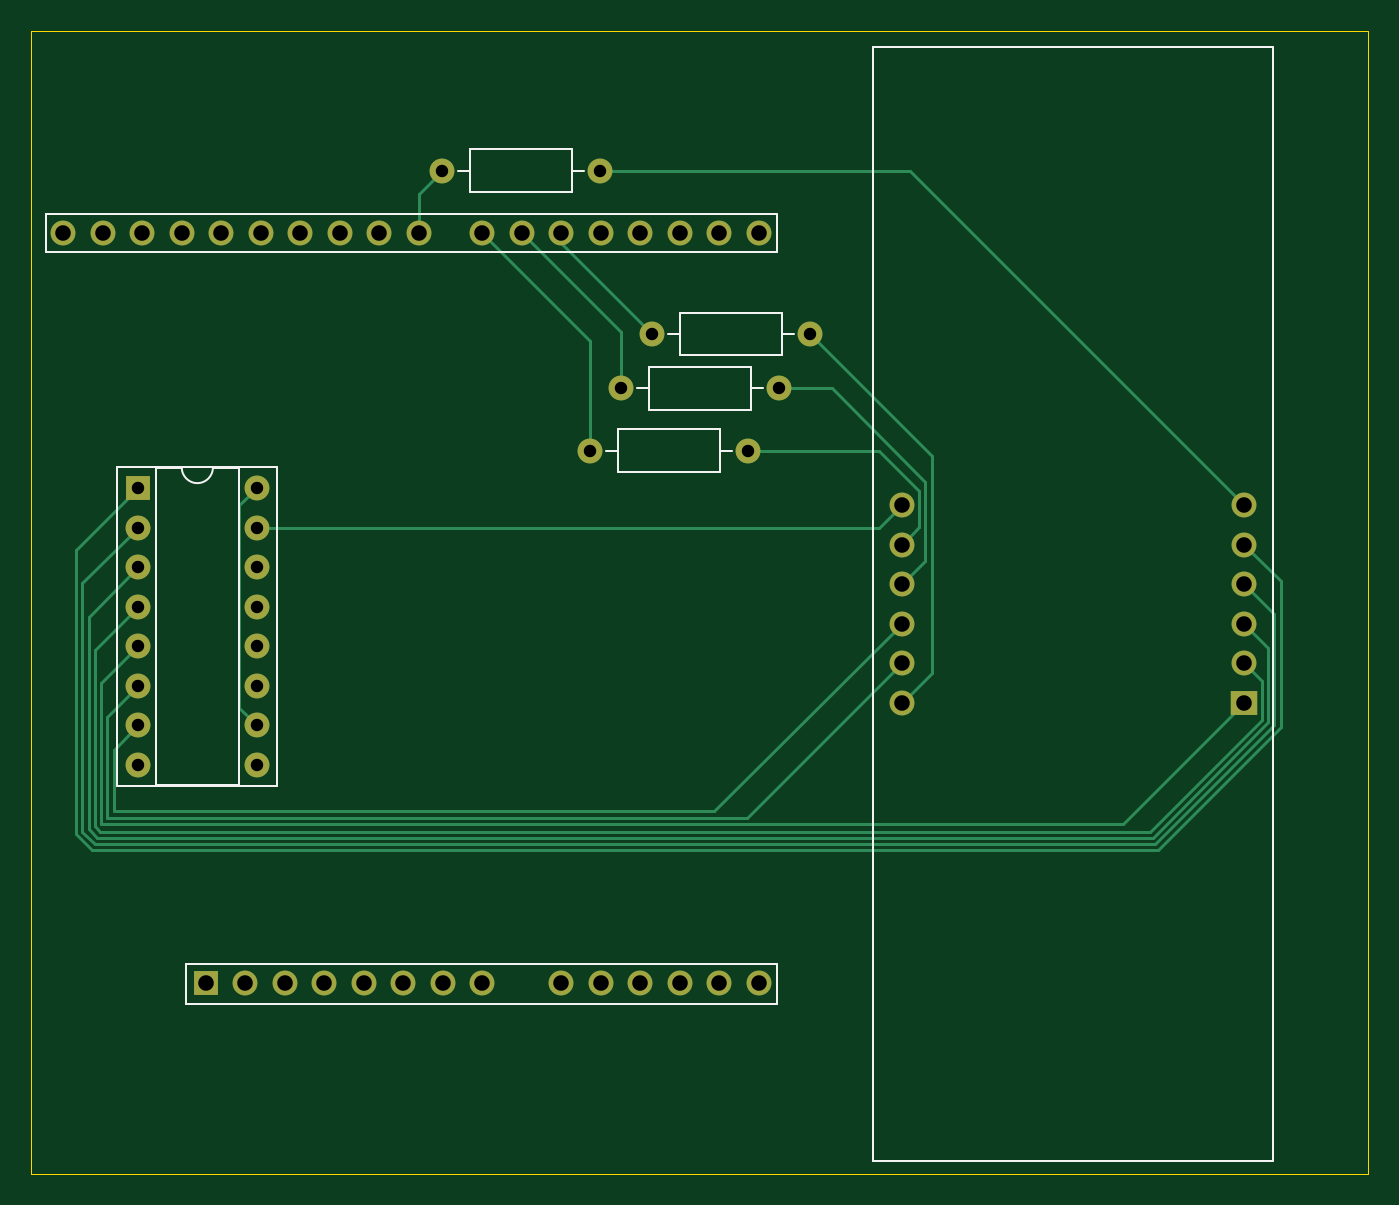
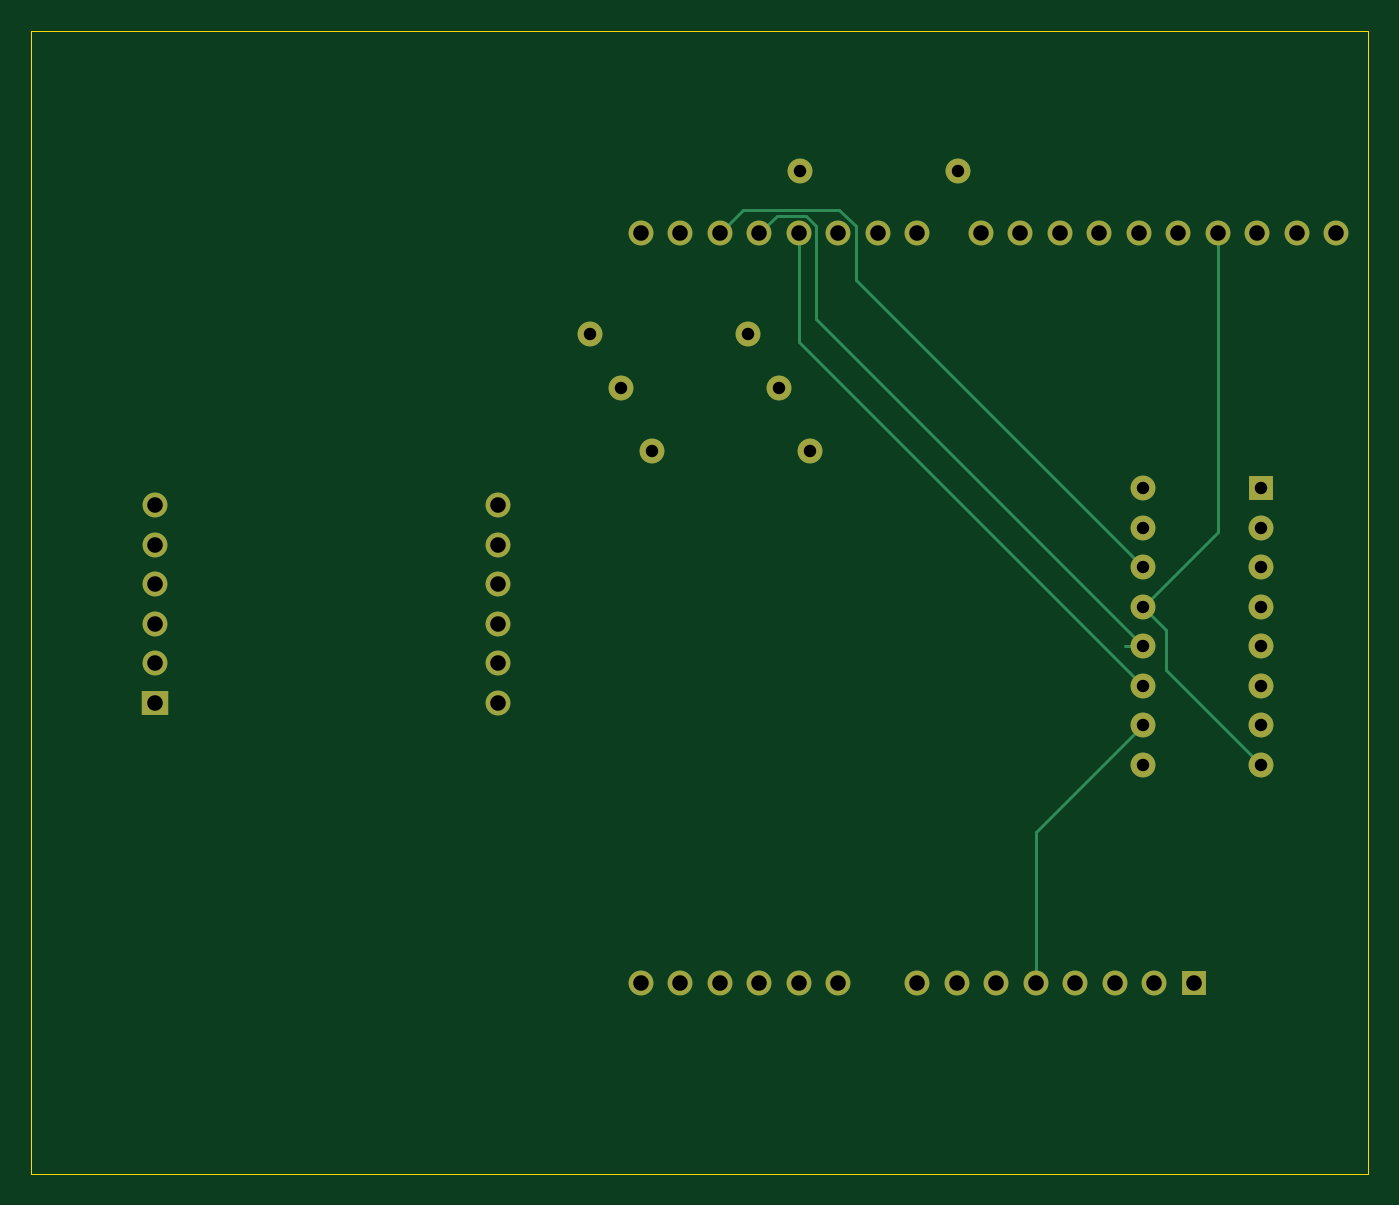
Circuit board: 11 layer files. Board 86.0 x 73.5 mm.
- bottom_copper: test_pcb-B_Cu.gbl (3660 bytes)
- bottom_mask: test_pcb-B_Mask.gbs (2392 bytes)
- paste: test_pcb-B_Paste.gbp (495 bytes)
- bottom_silk: test_pcb-B_Silkscreen.gbo (2402 bytes)
- outline: test_pcb-Edge_Cuts.gm1 (652 bytes)
- top_copper: test_pcb-F_Cu.gtl (6015 bytes)
- top_mask: test_pcb-F_Mask.gts (2392 bytes)
- paste: test_pcb-F_Paste.gtp (495 bytes)
- top_silk: test_pcb-F_Silkscreen.gto (4582 bytes)
- drill: test_pcb-NPTH.drl (313 bytes)
- drill: test_pcb-PTH.drl (1412 bytes)

=== bottom_copper: test_pcb-B_Cu.gbl ===
%TF.GenerationSoftware,KiCad,Pcbnew,8.0.4-8.0.4-0~ubuntu24.04.1*%
%TF.CreationDate,2024-08-14T22:18:35+02:00*%
%TF.ProjectId,test_pcb,74657374-5f70-4636-922e-6b696361645f,rev?*%
%TF.SameCoordinates,Original*%
%TF.FileFunction,Copper,L2,Bot*%
%TF.FilePolarity,Positive*%
%FSLAX46Y46*%
G04 Gerber Fmt 4.6, Leading zero omitted, Abs format (unit mm)*
G04 Created by KiCad (PCBNEW 8.0.4-8.0.4-0~ubuntu24.04.1) date 2024-08-14 22:18:35*
%MOMM*%
%LPD*%
G01*
G04 APERTURE LIST*
%TA.AperFunction,ComponentPad*%
%ADD10C,1.600000*%
%TD*%
%TA.AperFunction,ComponentPad*%
%ADD11O,1.600000X1.600000*%
%TD*%
%TA.AperFunction,ComponentPad*%
%ADD12R,1.700000X1.600000*%
%TD*%
%TA.AperFunction,ComponentPad*%
%ADD13R,1.600000X1.600000*%
%TD*%
%TA.AperFunction,Conductor*%
%ADD14C,0.200000*%
%TD*%
G04 APERTURE END LIST*
D10*
X156080000Y-69000000D03*
D11*
X145920000Y-69000000D03*
D10*
X155420000Y-87000000D03*
D11*
X165580000Y-87000000D03*
D10*
X157420000Y-83000000D03*
D11*
X167580000Y-83000000D03*
D12*
X197500000Y-103200000D03*
D10*
X197500000Y-100660000D03*
X197500000Y-98120000D03*
X197500000Y-95580000D03*
X197500000Y-93040000D03*
X197500000Y-90500000D03*
X175500000Y-90500000D03*
X175500000Y-93040000D03*
X175500000Y-95580000D03*
X175500000Y-98120000D03*
X175500000Y-100660000D03*
X175500000Y-103200000D03*
D11*
X169580000Y-79500000D03*
D10*
X159420000Y-79500000D03*
D13*
X130720000Y-121260000D03*
D11*
X133260000Y-121260000D03*
X135800000Y-121260000D03*
X138340000Y-121260000D03*
X140880000Y-121260000D03*
X143420000Y-121260000D03*
X145960000Y-121260000D03*
X148500000Y-121260000D03*
X153580000Y-121260000D03*
X156120000Y-121260000D03*
X158660000Y-121260000D03*
X161200000Y-121260000D03*
X163740000Y-121260000D03*
X166280000Y-121260000D03*
X166280000Y-73000000D03*
X163740000Y-73000000D03*
X161200000Y-73000000D03*
X158660000Y-73000000D03*
X156120000Y-73000000D03*
X153580000Y-73000000D03*
X151040000Y-73000000D03*
X148500000Y-73000000D03*
X144440000Y-73000000D03*
X141900000Y-73000000D03*
X139360000Y-73000000D03*
X136820000Y-73000000D03*
X134280000Y-73000000D03*
X131740000Y-73000000D03*
X129200000Y-73000000D03*
X126660000Y-73000000D03*
X124120000Y-73000000D03*
X121580000Y-73000000D03*
X134000000Y-89420000D03*
X134000000Y-91960000D03*
X134000000Y-94500000D03*
X134000000Y-97040000D03*
X134000000Y-99580000D03*
X134000000Y-102120000D03*
X134000000Y-104660000D03*
X134000000Y-107200000D03*
X126380000Y-107200000D03*
X126380000Y-104660000D03*
X126380000Y-102120000D03*
X126380000Y-99580000D03*
X126380000Y-97040000D03*
X126380000Y-94500000D03*
X126380000Y-91960000D03*
D13*
X126380000Y-89420000D03*
D14*
X134000000Y-104660000D02*
X140880000Y-111540000D01*
X140880000Y-111540000D02*
X140880000Y-121260000D01*
X134000000Y-94500000D02*
X152480000Y-76020000D01*
X153524365Y-71500000D02*
X159700000Y-71500000D01*
X152480000Y-76020000D02*
X152480000Y-72544365D01*
X152480000Y-72544365D02*
X153524365Y-71500000D01*
X159700000Y-71500000D02*
X161200000Y-73000000D01*
X134000000Y-99580000D02*
X155020000Y-78560000D01*
X155020000Y-78560000D02*
X155020000Y-72544365D01*
X155020000Y-72544365D02*
X155664365Y-71900000D01*
X155664365Y-71900000D02*
X157560000Y-71900000D01*
X157560000Y-71900000D02*
X158660000Y-73000000D01*
X134000000Y-102120000D02*
X156120000Y-80000000D01*
X156120000Y-80000000D02*
X156120000Y-73000000D01*
X134000000Y-97040000D02*
X129200000Y-92240000D01*
X129200000Y-92240000D02*
X129200000Y-73000000D01*
X134000000Y-97040000D02*
X132500000Y-98540000D01*
X132500000Y-98540000D02*
X132500000Y-101080000D01*
X132500000Y-101080000D02*
X126380000Y-107200000D01*
X134000000Y-99580000D02*
X135131370Y-99580000D01*
X153580000Y-73660000D02*
X153580000Y-73000000D01*
M02*

=== bottom_mask: test_pcb-B_Mask.gbs ===
%TF.GenerationSoftware,KiCad,Pcbnew,8.0.4-8.0.4-0~ubuntu24.04.1*%
%TF.CreationDate,2024-08-14T22:18:35+02:00*%
%TF.ProjectId,test_pcb,74657374-5f70-4636-922e-6b696361645f,rev?*%
%TF.SameCoordinates,Original*%
%TF.FileFunction,Soldermask,Bot*%
%TF.FilePolarity,Negative*%
%FSLAX46Y46*%
G04 Gerber Fmt 4.6, Leading zero omitted, Abs format (unit mm)*
G04 Created by KiCad (PCBNEW 8.0.4-8.0.4-0~ubuntu24.04.1) date 2024-08-14 22:18:35*
%MOMM*%
%LPD*%
G01*
G04 APERTURE LIST*
%ADD10C,1.600000*%
%ADD11O,1.600000X1.600000*%
%ADD12R,1.700000X1.600000*%
%ADD13R,1.600000X1.600000*%
G04 APERTURE END LIST*
D10*
X156080000Y-69000000D03*
D11*
X145920000Y-69000000D03*
D10*
X155420000Y-87000000D03*
D11*
X165580000Y-87000000D03*
D10*
X157420000Y-83000000D03*
D11*
X167580000Y-83000000D03*
D12*
X197500000Y-103200000D03*
D10*
X197500000Y-100660000D03*
X197500000Y-98120000D03*
X197500000Y-95580000D03*
X197500000Y-93040000D03*
X197500000Y-90500000D03*
X175500000Y-90500000D03*
X175500000Y-93040000D03*
X175500000Y-95580000D03*
X175500000Y-98120000D03*
X175500000Y-100660000D03*
X175500000Y-103200000D03*
D11*
X169580000Y-79500000D03*
D10*
X159420000Y-79500000D03*
D13*
X130720000Y-121260000D03*
D11*
X133260000Y-121260000D03*
X135800000Y-121260000D03*
X138340000Y-121260000D03*
X140880000Y-121260000D03*
X143420000Y-121260000D03*
X145960000Y-121260000D03*
X148500000Y-121260000D03*
X153580000Y-121260000D03*
X156120000Y-121260000D03*
X158660000Y-121260000D03*
X161200000Y-121260000D03*
X163740000Y-121260000D03*
X166280000Y-121260000D03*
X166280000Y-73000000D03*
X163740000Y-73000000D03*
X161200000Y-73000000D03*
X158660000Y-73000000D03*
X156120000Y-73000000D03*
X153580000Y-73000000D03*
X151040000Y-73000000D03*
X148500000Y-73000000D03*
X144440000Y-73000000D03*
X141900000Y-73000000D03*
X139360000Y-73000000D03*
X136820000Y-73000000D03*
X134280000Y-73000000D03*
X131740000Y-73000000D03*
X129200000Y-73000000D03*
X126660000Y-73000000D03*
X124120000Y-73000000D03*
X121580000Y-73000000D03*
X134000000Y-89420000D03*
X134000000Y-91960000D03*
X134000000Y-94500000D03*
X134000000Y-97040000D03*
X134000000Y-99580000D03*
X134000000Y-102120000D03*
X134000000Y-104660000D03*
X134000000Y-107200000D03*
X126380000Y-107200000D03*
X126380000Y-104660000D03*
X126380000Y-102120000D03*
X126380000Y-99580000D03*
X126380000Y-97040000D03*
X126380000Y-94500000D03*
X126380000Y-91960000D03*
D13*
X126380000Y-89420000D03*
M02*

=== paste: test_pcb-B_Paste.gbp ===
%TF.GenerationSoftware,KiCad,Pcbnew,8.0.4-8.0.4-0~ubuntu24.04.1*%
%TF.CreationDate,2024-08-14T22:18:35+02:00*%
%TF.ProjectId,test_pcb,74657374-5f70-4636-922e-6b696361645f,rev?*%
%TF.SameCoordinates,Original*%
%TF.FileFunction,Paste,Bot*%
%TF.FilePolarity,Positive*%
%FSLAX46Y46*%
G04 Gerber Fmt 4.6, Leading zero omitted, Abs format (unit mm)*
G04 Created by KiCad (PCBNEW 8.0.4-8.0.4-0~ubuntu24.04.1) date 2024-08-14 22:18:35*
%MOMM*%
%LPD*%
G01*
G04 APERTURE LIST*
G04 APERTURE END LIST*
M02*

=== bottom_silk: test_pcb-B_Silkscreen.gbo ===
%TF.GenerationSoftware,KiCad,Pcbnew,8.0.4-8.0.4-0~ubuntu24.04.1*%
%TF.CreationDate,2024-08-14T22:18:35+02:00*%
%TF.ProjectId,test_pcb,74657374-5f70-4636-922e-6b696361645f,rev?*%
%TF.SameCoordinates,Original*%
%TF.FileFunction,Legend,Bot*%
%TF.FilePolarity,Positive*%
%FSLAX46Y46*%
G04 Gerber Fmt 4.6, Leading zero omitted, Abs format (unit mm)*
G04 Created by KiCad (PCBNEW 8.0.4-8.0.4-0~ubuntu24.04.1) date 2024-08-14 22:18:35*
%MOMM*%
%LPD*%
G01*
G04 APERTURE LIST*
%ADD10C,1.600000*%
%ADD11O,1.600000X1.600000*%
%ADD12R,1.700000X1.600000*%
%ADD13R,1.600000X1.600000*%
G04 APERTURE END LIST*
%LPC*%
D10*
X156080000Y-69000000D03*
D11*
X145920000Y-69000000D03*
D10*
X155420000Y-87000000D03*
D11*
X165580000Y-87000000D03*
D10*
X157420000Y-83000000D03*
D11*
X167580000Y-83000000D03*
D12*
X197500000Y-103200000D03*
D10*
X197500000Y-100660000D03*
X197500000Y-98120000D03*
X197500000Y-95580000D03*
X197500000Y-93040000D03*
X197500000Y-90500000D03*
X175500000Y-90500000D03*
X175500000Y-93040000D03*
X175500000Y-95580000D03*
X175500000Y-98120000D03*
X175500000Y-100660000D03*
X175500000Y-103200000D03*
D11*
X169580000Y-79500000D03*
D10*
X159420000Y-79500000D03*
D13*
X130720000Y-121260000D03*
D11*
X133260000Y-121260000D03*
X135800000Y-121260000D03*
X138340000Y-121260000D03*
X140880000Y-121260000D03*
X143420000Y-121260000D03*
X145960000Y-121260000D03*
X148500000Y-121260000D03*
X153580000Y-121260000D03*
X156120000Y-121260000D03*
X158660000Y-121260000D03*
X161200000Y-121260000D03*
X163740000Y-121260000D03*
X166280000Y-121260000D03*
X166280000Y-73000000D03*
X163740000Y-73000000D03*
X161200000Y-73000000D03*
X158660000Y-73000000D03*
X156120000Y-73000000D03*
X153580000Y-73000000D03*
X151040000Y-73000000D03*
X148500000Y-73000000D03*
X144440000Y-73000000D03*
X141900000Y-73000000D03*
X139360000Y-73000000D03*
X136820000Y-73000000D03*
X134280000Y-73000000D03*
X131740000Y-73000000D03*
X129200000Y-73000000D03*
X126660000Y-73000000D03*
X124120000Y-73000000D03*
X121580000Y-73000000D03*
X134000000Y-89420000D03*
X134000000Y-91960000D03*
X134000000Y-94500000D03*
X134000000Y-97040000D03*
X134000000Y-99580000D03*
X134000000Y-102120000D03*
X134000000Y-104660000D03*
X134000000Y-107200000D03*
X126380000Y-107200000D03*
X126380000Y-104660000D03*
X126380000Y-102120000D03*
X126380000Y-99580000D03*
X126380000Y-97040000D03*
X126380000Y-94500000D03*
X126380000Y-91960000D03*
D13*
X126380000Y-89420000D03*
%LPD*%
M02*

=== outline: test_pcb-Edge_Cuts.gm1 ===
%TF.GenerationSoftware,KiCad,Pcbnew,8.0.4-8.0.4-0~ubuntu24.04.1*%
%TF.CreationDate,2024-08-14T22:18:36+02:00*%
%TF.ProjectId,test_pcb,74657374-5f70-4636-922e-6b696361645f,rev?*%
%TF.SameCoordinates,Original*%
%TF.FileFunction,Profile,NP*%
%FSLAX46Y46*%
G04 Gerber Fmt 4.6, Leading zero omitted, Abs format (unit mm)*
G04 Created by KiCad (PCBNEW 8.0.4-8.0.4-0~ubuntu24.04.1) date 2024-08-14 22:18:36*
%MOMM*%
%LPD*%
G01*
G04 APERTURE LIST*
%TA.AperFunction,Profile*%
%ADD10C,0.050000*%
%TD*%
G04 APERTURE END LIST*
D10*
X119500000Y-60000000D02*
X205500000Y-60000000D01*
X205500000Y-133500000D01*
X119500000Y-133500000D01*
X119500000Y-60000000D01*
M02*

=== top_copper: test_pcb-F_Cu.gtl ===
%TF.GenerationSoftware,KiCad,Pcbnew,8.0.4-8.0.4-0~ubuntu24.04.1*%
%TF.CreationDate,2024-08-14T22:18:35+02:00*%
%TF.ProjectId,test_pcb,74657374-5f70-4636-922e-6b696361645f,rev?*%
%TF.SameCoordinates,Original*%
%TF.FileFunction,Copper,L1,Top*%
%TF.FilePolarity,Positive*%
%FSLAX46Y46*%
G04 Gerber Fmt 4.6, Leading zero omitted, Abs format (unit mm)*
G04 Created by KiCad (PCBNEW 8.0.4-8.0.4-0~ubuntu24.04.1) date 2024-08-14 22:18:35*
%MOMM*%
%LPD*%
G01*
G04 APERTURE LIST*
%TA.AperFunction,ComponentPad*%
%ADD10C,1.600000*%
%TD*%
%TA.AperFunction,ComponentPad*%
%ADD11O,1.600000X1.600000*%
%TD*%
%TA.AperFunction,ComponentPad*%
%ADD12R,1.700000X1.600000*%
%TD*%
%TA.AperFunction,ComponentPad*%
%ADD13R,1.600000X1.600000*%
%TD*%
%TA.AperFunction,Conductor*%
%ADD14C,0.200000*%
%TD*%
G04 APERTURE END LIST*
D10*
X156080000Y-69000000D03*
D11*
X145920000Y-69000000D03*
D10*
X155420000Y-87000000D03*
D11*
X165580000Y-87000000D03*
D10*
X157420000Y-83000000D03*
D11*
X167580000Y-83000000D03*
D12*
X197500000Y-103200000D03*
D10*
X197500000Y-100660000D03*
X197500000Y-98120000D03*
X197500000Y-95580000D03*
X197500000Y-93040000D03*
X197500000Y-90500000D03*
X175500000Y-90500000D03*
X175500000Y-93040000D03*
X175500000Y-95580000D03*
X175500000Y-98120000D03*
X175500000Y-100660000D03*
X175500000Y-103200000D03*
D11*
X169580000Y-79500000D03*
D10*
X159420000Y-79500000D03*
D13*
X130720000Y-121260000D03*
D11*
X133260000Y-121260000D03*
X135800000Y-121260000D03*
X138340000Y-121260000D03*
X140880000Y-121260000D03*
X143420000Y-121260000D03*
X145960000Y-121260000D03*
X148500000Y-121260000D03*
X153580000Y-121260000D03*
X156120000Y-121260000D03*
X158660000Y-121260000D03*
X161200000Y-121260000D03*
X163740000Y-121260000D03*
X166280000Y-121260000D03*
X166280000Y-73000000D03*
X163740000Y-73000000D03*
X161200000Y-73000000D03*
X158660000Y-73000000D03*
X156120000Y-73000000D03*
X153580000Y-73000000D03*
X151040000Y-73000000D03*
X148500000Y-73000000D03*
X144440000Y-73000000D03*
X141900000Y-73000000D03*
X139360000Y-73000000D03*
X136820000Y-73000000D03*
X134280000Y-73000000D03*
X131740000Y-73000000D03*
X129200000Y-73000000D03*
X126660000Y-73000000D03*
X124120000Y-73000000D03*
X121580000Y-73000000D03*
X134000000Y-89420000D03*
X134000000Y-91960000D03*
X134000000Y-94500000D03*
X134000000Y-97040000D03*
X134000000Y-99580000D03*
X134000000Y-102120000D03*
X134000000Y-104660000D03*
X134000000Y-107200000D03*
X126380000Y-107200000D03*
X126380000Y-104660000D03*
X126380000Y-102120000D03*
X126380000Y-99580000D03*
X126380000Y-97040000D03*
X126380000Y-94500000D03*
X126380000Y-91960000D03*
D13*
X126380000Y-89420000D03*
D14*
X134000000Y-91960000D02*
X174040000Y-91960000D01*
X174040000Y-91960000D02*
X175500000Y-90500000D01*
X197500000Y-93040000D02*
X199850000Y-95390000D01*
X199850000Y-95390000D02*
X199850000Y-104797058D01*
X199850000Y-104797058D02*
X191947058Y-112700000D01*
X122400000Y-93400000D02*
X126380000Y-89420000D01*
X191947058Y-112700000D02*
X123437257Y-112700000D01*
X123437257Y-112700000D02*
X122400000Y-111662743D01*
X122400000Y-111662743D02*
X122400000Y-93400000D01*
X126380000Y-91960000D02*
X122800000Y-95540000D01*
X199450000Y-97530000D02*
X197500000Y-95580000D01*
X122800000Y-95540000D02*
X122800000Y-111497057D01*
X122800000Y-111497057D02*
X123602943Y-112300000D01*
X123602943Y-112300000D02*
X191781372Y-112300000D01*
X191781372Y-112300000D02*
X199450000Y-104631372D01*
X199450000Y-104631372D02*
X199450000Y-97530000D01*
X126380000Y-94500000D02*
X123200000Y-97680000D01*
X191615686Y-111900000D02*
X199050000Y-104465686D01*
X123200000Y-97680000D02*
X123200000Y-111331371D01*
X123200000Y-111331371D02*
X123768629Y-111900000D01*
X123768629Y-111900000D02*
X191615686Y-111900000D01*
X199050000Y-104465686D02*
X199050000Y-99670000D01*
X199050000Y-99670000D02*
X197500000Y-98120000D01*
X126380000Y-97040000D02*
X123600000Y-99820000D01*
X123600000Y-99820000D02*
X123600000Y-111165685D01*
X123600000Y-111165685D02*
X123934315Y-111500000D01*
X123934315Y-111500000D02*
X191450000Y-111500000D01*
X191450000Y-111500000D02*
X198650000Y-104300000D01*
X198650000Y-104300000D02*
X198650000Y-101810000D01*
X198650000Y-101810000D02*
X197500000Y-100660000D01*
X126380000Y-99580000D02*
X124000000Y-101960000D01*
X124000000Y-101960000D02*
X124000000Y-111000000D01*
X124000000Y-111000000D02*
X189700000Y-111000000D01*
X189700000Y-111000000D02*
X197500000Y-103200000D01*
X126380000Y-102120000D02*
X124400000Y-104100000D01*
X124400000Y-104100000D02*
X124400000Y-110600000D01*
X124400000Y-110600000D02*
X165560000Y-110600000D01*
X165560000Y-110600000D02*
X175500000Y-100660000D01*
X126380000Y-104660000D02*
X124800000Y-106240000D01*
X124800000Y-106240000D02*
X124800000Y-110200000D01*
X124800000Y-110200000D02*
X163420000Y-110200000D01*
X163420000Y-110200000D02*
X175500000Y-98120000D01*
X156080000Y-69000000D02*
X176000000Y-69000000D01*
X176000000Y-69000000D02*
X197500000Y-90500000D01*
X144440000Y-73000000D02*
X144440000Y-70480000D01*
X144440000Y-70480000D02*
X145920000Y-69000000D01*
X134000000Y-89420000D02*
X132900000Y-90520000D01*
X132900000Y-90520000D02*
X132900000Y-103560000D01*
X132900000Y-103560000D02*
X134000000Y-104660000D01*
X155420000Y-87000000D02*
X155420000Y-79920000D01*
X155420000Y-79920000D02*
X148500000Y-73000000D01*
X157420000Y-83000000D02*
X157420000Y-79380000D01*
X157420000Y-79380000D02*
X151040000Y-73000000D01*
X159420000Y-79500000D02*
X153580000Y-73660000D01*
X153580000Y-73660000D02*
X153580000Y-73000000D01*
X175500000Y-103200000D02*
X177400000Y-101300000D01*
X177400000Y-101300000D02*
X177400000Y-87320000D01*
X177400000Y-87320000D02*
X169580000Y-79500000D01*
X175500000Y-95580000D02*
X177000000Y-94080000D01*
X177000000Y-94080000D02*
X177000000Y-89000000D01*
X177000000Y-89000000D02*
X171000000Y-83000000D01*
X171000000Y-83000000D02*
X167580000Y-83000000D01*
X175500000Y-93040000D02*
X176600000Y-91940000D01*
X176600000Y-91940000D02*
X176600000Y-89600000D01*
X176600000Y-89600000D02*
X174000000Y-87000000D01*
X174000000Y-87000000D02*
X165580000Y-87000000D01*
X175420000Y-95500000D02*
X175500000Y-95580000D01*
M02*

=== top_mask: test_pcb-F_Mask.gts ===
%TF.GenerationSoftware,KiCad,Pcbnew,8.0.4-8.0.4-0~ubuntu24.04.1*%
%TF.CreationDate,2024-08-14T22:18:35+02:00*%
%TF.ProjectId,test_pcb,74657374-5f70-4636-922e-6b696361645f,rev?*%
%TF.SameCoordinates,Original*%
%TF.FileFunction,Soldermask,Top*%
%TF.FilePolarity,Negative*%
%FSLAX46Y46*%
G04 Gerber Fmt 4.6, Leading zero omitted, Abs format (unit mm)*
G04 Created by KiCad (PCBNEW 8.0.4-8.0.4-0~ubuntu24.04.1) date 2024-08-14 22:18:35*
%MOMM*%
%LPD*%
G01*
G04 APERTURE LIST*
%ADD10C,1.600000*%
%ADD11O,1.600000X1.600000*%
%ADD12R,1.700000X1.600000*%
%ADD13R,1.600000X1.600000*%
G04 APERTURE END LIST*
D10*
X156080000Y-69000000D03*
D11*
X145920000Y-69000000D03*
D10*
X155420000Y-87000000D03*
D11*
X165580000Y-87000000D03*
D10*
X157420000Y-83000000D03*
D11*
X167580000Y-83000000D03*
D12*
X197500000Y-103200000D03*
D10*
X197500000Y-100660000D03*
X197500000Y-98120000D03*
X197500000Y-95580000D03*
X197500000Y-93040000D03*
X197500000Y-90500000D03*
X175500000Y-90500000D03*
X175500000Y-93040000D03*
X175500000Y-95580000D03*
X175500000Y-98120000D03*
X175500000Y-100660000D03*
X175500000Y-103200000D03*
D11*
X169580000Y-79500000D03*
D10*
X159420000Y-79500000D03*
D13*
X130720000Y-121260000D03*
D11*
X133260000Y-121260000D03*
X135800000Y-121260000D03*
X138340000Y-121260000D03*
X140880000Y-121260000D03*
X143420000Y-121260000D03*
X145960000Y-121260000D03*
X148500000Y-121260000D03*
X153580000Y-121260000D03*
X156120000Y-121260000D03*
X158660000Y-121260000D03*
X161200000Y-121260000D03*
X163740000Y-121260000D03*
X166280000Y-121260000D03*
X166280000Y-73000000D03*
X163740000Y-73000000D03*
X161200000Y-73000000D03*
X158660000Y-73000000D03*
X156120000Y-73000000D03*
X153580000Y-73000000D03*
X151040000Y-73000000D03*
X148500000Y-73000000D03*
X144440000Y-73000000D03*
X141900000Y-73000000D03*
X139360000Y-73000000D03*
X136820000Y-73000000D03*
X134280000Y-73000000D03*
X131740000Y-73000000D03*
X129200000Y-73000000D03*
X126660000Y-73000000D03*
X124120000Y-73000000D03*
X121580000Y-73000000D03*
X134000000Y-89420000D03*
X134000000Y-91960000D03*
X134000000Y-94500000D03*
X134000000Y-97040000D03*
X134000000Y-99580000D03*
X134000000Y-102120000D03*
X134000000Y-104660000D03*
X134000000Y-107200000D03*
X126380000Y-107200000D03*
X126380000Y-104660000D03*
X126380000Y-102120000D03*
X126380000Y-99580000D03*
X126380000Y-97040000D03*
X126380000Y-94500000D03*
X126380000Y-91960000D03*
D13*
X126380000Y-89420000D03*
M02*

=== paste: test_pcb-F_Paste.gtp ===
%TF.GenerationSoftware,KiCad,Pcbnew,8.0.4-8.0.4-0~ubuntu24.04.1*%
%TF.CreationDate,2024-08-14T22:18:35+02:00*%
%TF.ProjectId,test_pcb,74657374-5f70-4636-922e-6b696361645f,rev?*%
%TF.SameCoordinates,Original*%
%TF.FileFunction,Paste,Top*%
%TF.FilePolarity,Positive*%
%FSLAX46Y46*%
G04 Gerber Fmt 4.6, Leading zero omitted, Abs format (unit mm)*
G04 Created by KiCad (PCBNEW 8.0.4-8.0.4-0~ubuntu24.04.1) date 2024-08-14 22:18:35*
%MOMM*%
%LPD*%
G01*
G04 APERTURE LIST*
G04 APERTURE END LIST*
M02*

=== top_silk: test_pcb-F_Silkscreen.gto ===
%TF.GenerationSoftware,KiCad,Pcbnew,8.0.4-8.0.4-0~ubuntu24.04.1*%
%TF.CreationDate,2024-08-14T22:18:35+02:00*%
%TF.ProjectId,test_pcb,74657374-5f70-4636-922e-6b696361645f,rev?*%
%TF.SameCoordinates,Original*%
%TF.FileFunction,Legend,Top*%
%TF.FilePolarity,Positive*%
%FSLAX46Y46*%
G04 Gerber Fmt 4.6, Leading zero omitted, Abs format (unit mm)*
G04 Created by KiCad (PCBNEW 8.0.4-8.0.4-0~ubuntu24.04.1) date 2024-08-14 22:18:35*
%MOMM*%
%LPD*%
G01*
G04 APERTURE LIST*
%ADD10C,0.120000*%
%ADD11C,0.100000*%
%ADD12C,1.600000*%
%ADD13O,1.600000X1.600000*%
%ADD14R,1.700000X1.600000*%
%ADD15R,1.600000X1.600000*%
G04 APERTURE END LIST*
D10*
X155040000Y-69000000D02*
X154270000Y-69000000D01*
X154270000Y-70370000D02*
X154270000Y-67630000D01*
X154270000Y-67630000D02*
X147730000Y-67630000D01*
X147730000Y-70370000D02*
X154270000Y-70370000D01*
X147730000Y-67630000D02*
X147730000Y-70370000D01*
X146960000Y-69000000D02*
X147730000Y-69000000D01*
X156460000Y-87000000D02*
X157230000Y-87000000D01*
X157230000Y-85630000D02*
X157230000Y-88370000D01*
X157230000Y-88370000D02*
X163770000Y-88370000D01*
X163770000Y-85630000D02*
X157230000Y-85630000D01*
X163770000Y-88370000D02*
X163770000Y-85630000D01*
X164540000Y-87000000D02*
X163770000Y-87000000D01*
X158460000Y-83000000D02*
X159230000Y-83000000D01*
X159230000Y-81630000D02*
X159230000Y-84370000D01*
X159230000Y-84370000D02*
X165770000Y-84370000D01*
X165770000Y-81630000D02*
X159230000Y-81630000D01*
X165770000Y-84370000D02*
X165770000Y-81630000D01*
X166540000Y-83000000D02*
X165770000Y-83000000D01*
D11*
X173650000Y-132650000D02*
X199350000Y-132650000D01*
X199350000Y-61050000D01*
X173650000Y-61050000D01*
X173650000Y-132650000D01*
D10*
X168540000Y-79500000D02*
X167770000Y-79500000D01*
X167770000Y-80870000D02*
X167770000Y-78130000D01*
X167770000Y-78130000D02*
X161230000Y-78130000D01*
X161230000Y-80870000D02*
X167770000Y-80870000D01*
X161230000Y-78130000D02*
X161230000Y-80870000D01*
X160460000Y-79500000D02*
X161230000Y-79500000D01*
D11*
X120440000Y-71800000D02*
X167440000Y-71800000D01*
X167440000Y-74200000D01*
X120440000Y-74200000D01*
X120440000Y-71800000D01*
X129440000Y-120000000D02*
X167440000Y-120000000D01*
X167440000Y-122600000D01*
X129440000Y-122600000D01*
X129440000Y-120000000D01*
D10*
X131190000Y-88090000D02*
G75*
G02*
X129190000Y-88090000I-1000000J0D01*
G01*
X135330000Y-108590000D02*
X135330000Y-88030000D01*
X135330000Y-88030000D02*
X125050000Y-88030000D01*
X132840000Y-108530000D02*
X132840000Y-88090000D01*
X132840000Y-88090000D02*
X131190000Y-88090000D01*
X129190000Y-88090000D02*
X127540000Y-88090000D01*
X127540000Y-108530000D02*
X132840000Y-108530000D01*
X127540000Y-88090000D02*
X127540000Y-108530000D01*
X125050000Y-108590000D02*
X135330000Y-108590000D01*
X125050000Y-88030000D02*
X125050000Y-108590000D01*
%LPC*%
D12*
X156080000Y-69000000D03*
D13*
X145920000Y-69000000D03*
D12*
X155420000Y-87000000D03*
D13*
X165580000Y-87000000D03*
D12*
X157420000Y-83000000D03*
D13*
X167580000Y-83000000D03*
D14*
X197500000Y-103200000D03*
D12*
X197500000Y-100660000D03*
X197500000Y-98120000D03*
X197500000Y-95580000D03*
X197500000Y-93040000D03*
X197500000Y-90500000D03*
X175500000Y-90500000D03*
X175500000Y-93040000D03*
X175500000Y-95580000D03*
X175500000Y-98120000D03*
X175500000Y-100660000D03*
X175500000Y-103200000D03*
D13*
X169580000Y-79500000D03*
D12*
X159420000Y-79500000D03*
D15*
X130720000Y-121260000D03*
D13*
X133260000Y-121260000D03*
X135800000Y-121260000D03*
X138340000Y-121260000D03*
X140880000Y-121260000D03*
X143420000Y-121260000D03*
X145960000Y-121260000D03*
X148500000Y-121260000D03*
X153580000Y-121260000D03*
X156120000Y-121260000D03*
X158660000Y-121260000D03*
X161200000Y-121260000D03*
X163740000Y-121260000D03*
X166280000Y-121260000D03*
X166280000Y-73000000D03*
X163740000Y-73000000D03*
X161200000Y-73000000D03*
X158660000Y-73000000D03*
X156120000Y-73000000D03*
X153580000Y-73000000D03*
X151040000Y-73000000D03*
X148500000Y-73000000D03*
X144440000Y-73000000D03*
X141900000Y-73000000D03*
X139360000Y-73000000D03*
X136820000Y-73000000D03*
X134280000Y-73000000D03*
X131740000Y-73000000D03*
X129200000Y-73000000D03*
X126660000Y-73000000D03*
X124120000Y-73000000D03*
X121580000Y-73000000D03*
X134000000Y-89420000D03*
X134000000Y-91960000D03*
X134000000Y-94500000D03*
X134000000Y-97040000D03*
X134000000Y-99580000D03*
X134000000Y-102120000D03*
X134000000Y-104660000D03*
X134000000Y-107200000D03*
X126380000Y-107200000D03*
X126380000Y-104660000D03*
X126380000Y-102120000D03*
X126380000Y-99580000D03*
X126380000Y-97040000D03*
X126380000Y-94500000D03*
X126380000Y-91960000D03*
D15*
X126380000Y-89420000D03*
%LPD*%
M02*

=== drill: test_pcb-NPTH.drl ===
M48
; DRILL file {KiCad 8.0.4-8.0.4-0~ubuntu24.04.1} date 2024-08-14T22:19:05+0200
; FORMAT={-:-/ absolute / metric / decimal}
; #@! TF.CreationDate,2024-08-14T22:19:05+02:00
; #@! TF.GenerationSoftware,Kicad,Pcbnew,8.0.4-8.0.4-0~ubuntu24.04.1
; #@! TF.FileFunction,NonPlated,1,2,NPTH
FMAT,2
METRIC
%
G90
G05
M30

=== drill: test_pcb-PTH.drl ===
M48
; DRILL file {KiCad 8.0.4-8.0.4-0~ubuntu24.04.1} date 2024-08-14T22:19:05+0200
; FORMAT={-:-/ absolute / metric / decimal}
; #@! TF.CreationDate,2024-08-14T22:19:05+02:00
; #@! TF.GenerationSoftware,Kicad,Pcbnew,8.0.4-8.0.4-0~ubuntu24.04.1
; #@! TF.FileFunction,Plated,1,2,PTH
FMAT,2
METRIC
; #@! TA.AperFunction,Plated,PTH,ComponentDrill
T1C0.800
; #@! TA.AperFunction,Plated,PTH,ComponentDrill
T2C1.000
%
G90
G05
T1
X126.38Y-89.42
X126.38Y-91.96
X126.38Y-94.5
X126.38Y-97.04
X126.38Y-99.58
X126.38Y-102.12
X126.38Y-104.66
X126.38Y-107.2
X134.0Y-89.42
X134.0Y-91.96
X134.0Y-94.5
X134.0Y-97.04
X134.0Y-99.58
X134.0Y-102.12
X134.0Y-104.66
X134.0Y-107.2
X145.92Y-69.0
X155.42Y-87.0
X156.08Y-69.0
X157.42Y-83.0
X159.42Y-79.5
X165.58Y-87.0
X167.58Y-83.0
X169.58Y-79.5
T2
X121.58Y-73.0
X124.12Y-73.0
X126.66Y-73.0
X129.2Y-73.0
X130.72Y-121.26
X131.74Y-73.0
X133.26Y-121.26
X134.28Y-73.0
X135.8Y-121.26
X136.82Y-73.0
X138.34Y-121.26
X139.36Y-73.0
X140.88Y-121.26
X141.9Y-73.0
X143.42Y-121.26
X144.44Y-73.0
X145.96Y-121.26
X148.5Y-73.0
X148.5Y-121.26
X151.04Y-73.0
X153.58Y-73.0
X153.58Y-121.26
X156.12Y-73.0
X156.12Y-121.26
X158.66Y-73.0
X158.66Y-121.26
X161.2Y-73.0
X161.2Y-121.26
X163.74Y-73.0
X163.74Y-121.26
X166.28Y-73.0
X166.28Y-121.26
X175.5Y-90.5
X175.5Y-93.04
X175.5Y-95.58
X175.5Y-98.12
X175.5Y-100.66
X175.5Y-103.2
X197.5Y-90.5
X197.5Y-93.04
X197.5Y-95.58
X197.5Y-98.12
X197.5Y-100.66
X197.5Y-103.2
M30

